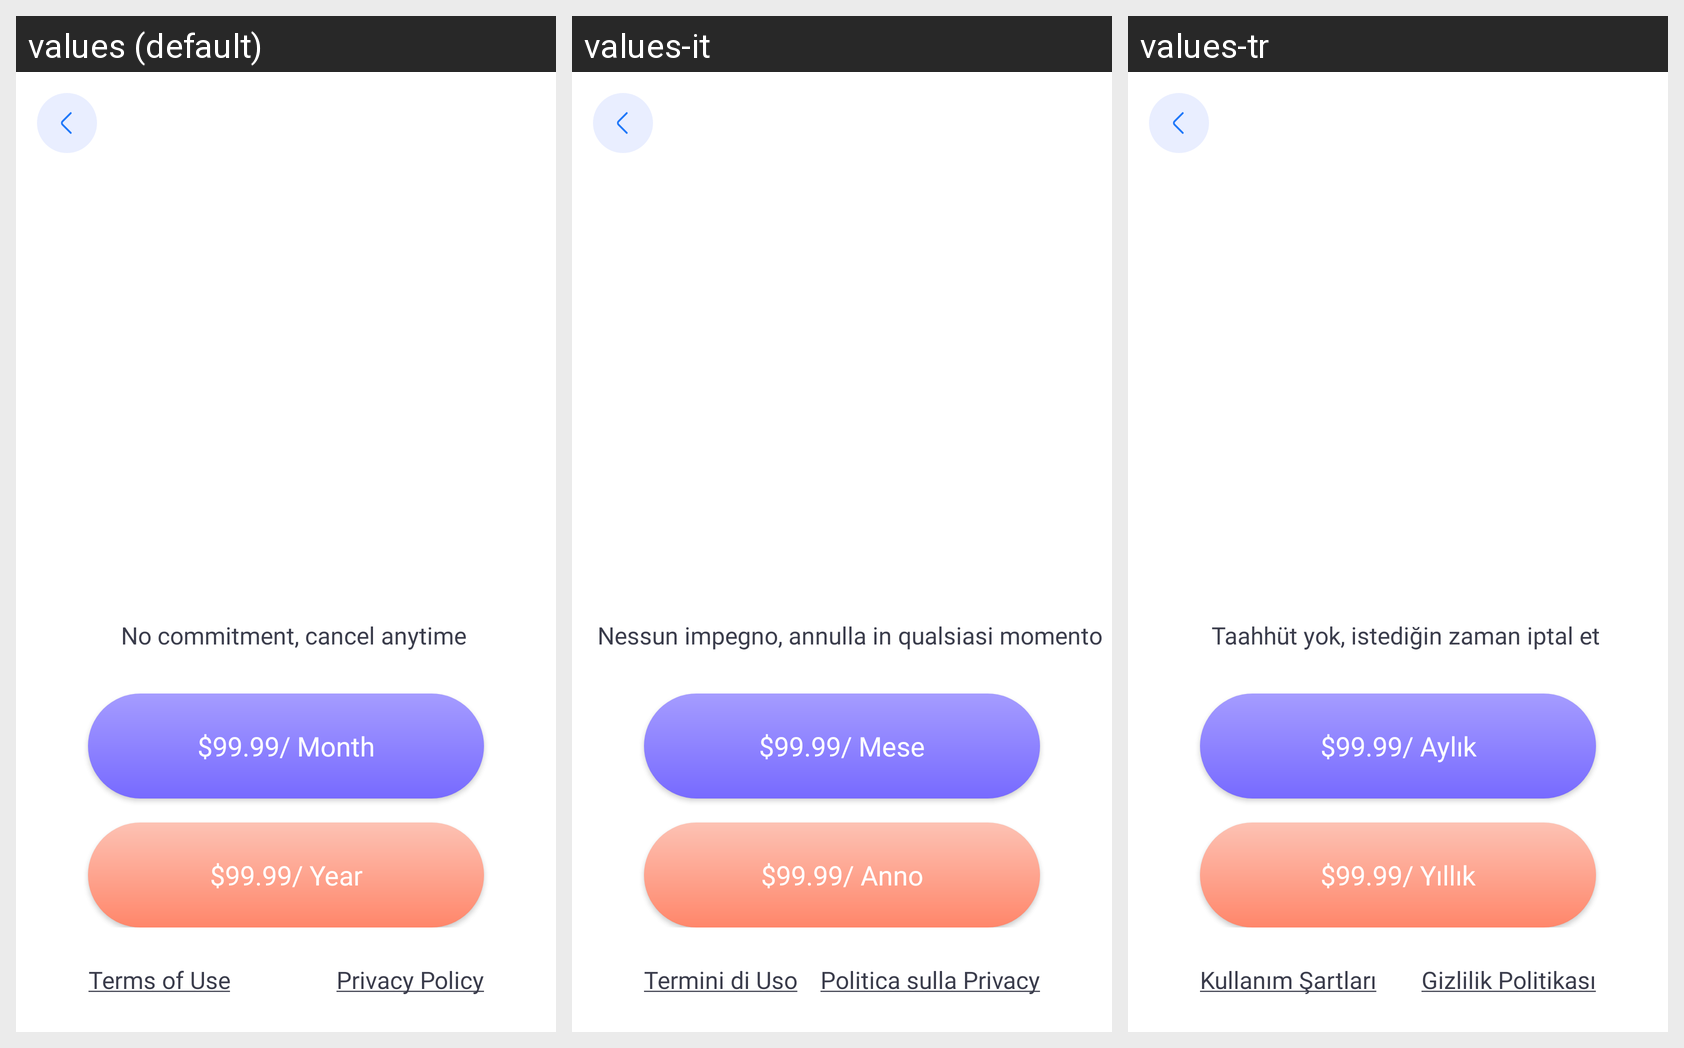

The Android screen above is rendered under several locales of the same app. Produce the string resources it draws, with the default and per-locale values.
Android screen res/layout/activity_subscription.xml rendered under 3 locales, left to right: values (default), values-it, values-tr. Device: Nexus 5 (rendered at 1080×1920; each locale shown at half size, 540×960, under a caption strip naming it); theme Theme.Recovery.
Other locales in the repository, not shown: values-ar, values-de, values-es, values-fr, values-pt, values-ru.
Strings drawn on this screen, with the default value and each locale's value (text and hints the layout hard-codes, and strings that could not be matched under every locale, appear in the picture but are not listed):

no_commitment_cancel_anytime
  values: No commitment, cancel anytime
  values-it: Nessun impegno, annulla in qualsiasi momento
  values-tr: Taahhüt yok, istediğin zaman iptal et

month_p
  values: $99.99/ Month
  values-it: $99.99/ Mese
  values-tr: $99.99/ Aylık

year_p
  values: $99.99/ Year
  values-it: $99.99/ Anno
  values-tr: $99.99/ Yıllık

terms_of_use
  values: Terms of Use
  values-it: Termini di Uso
  values-tr: Kullanım Şartları

privacy_policy
  values: Privacy Policy
  values-it: Politica sulla Privacy
  values-tr: Gizlilik Politikası
